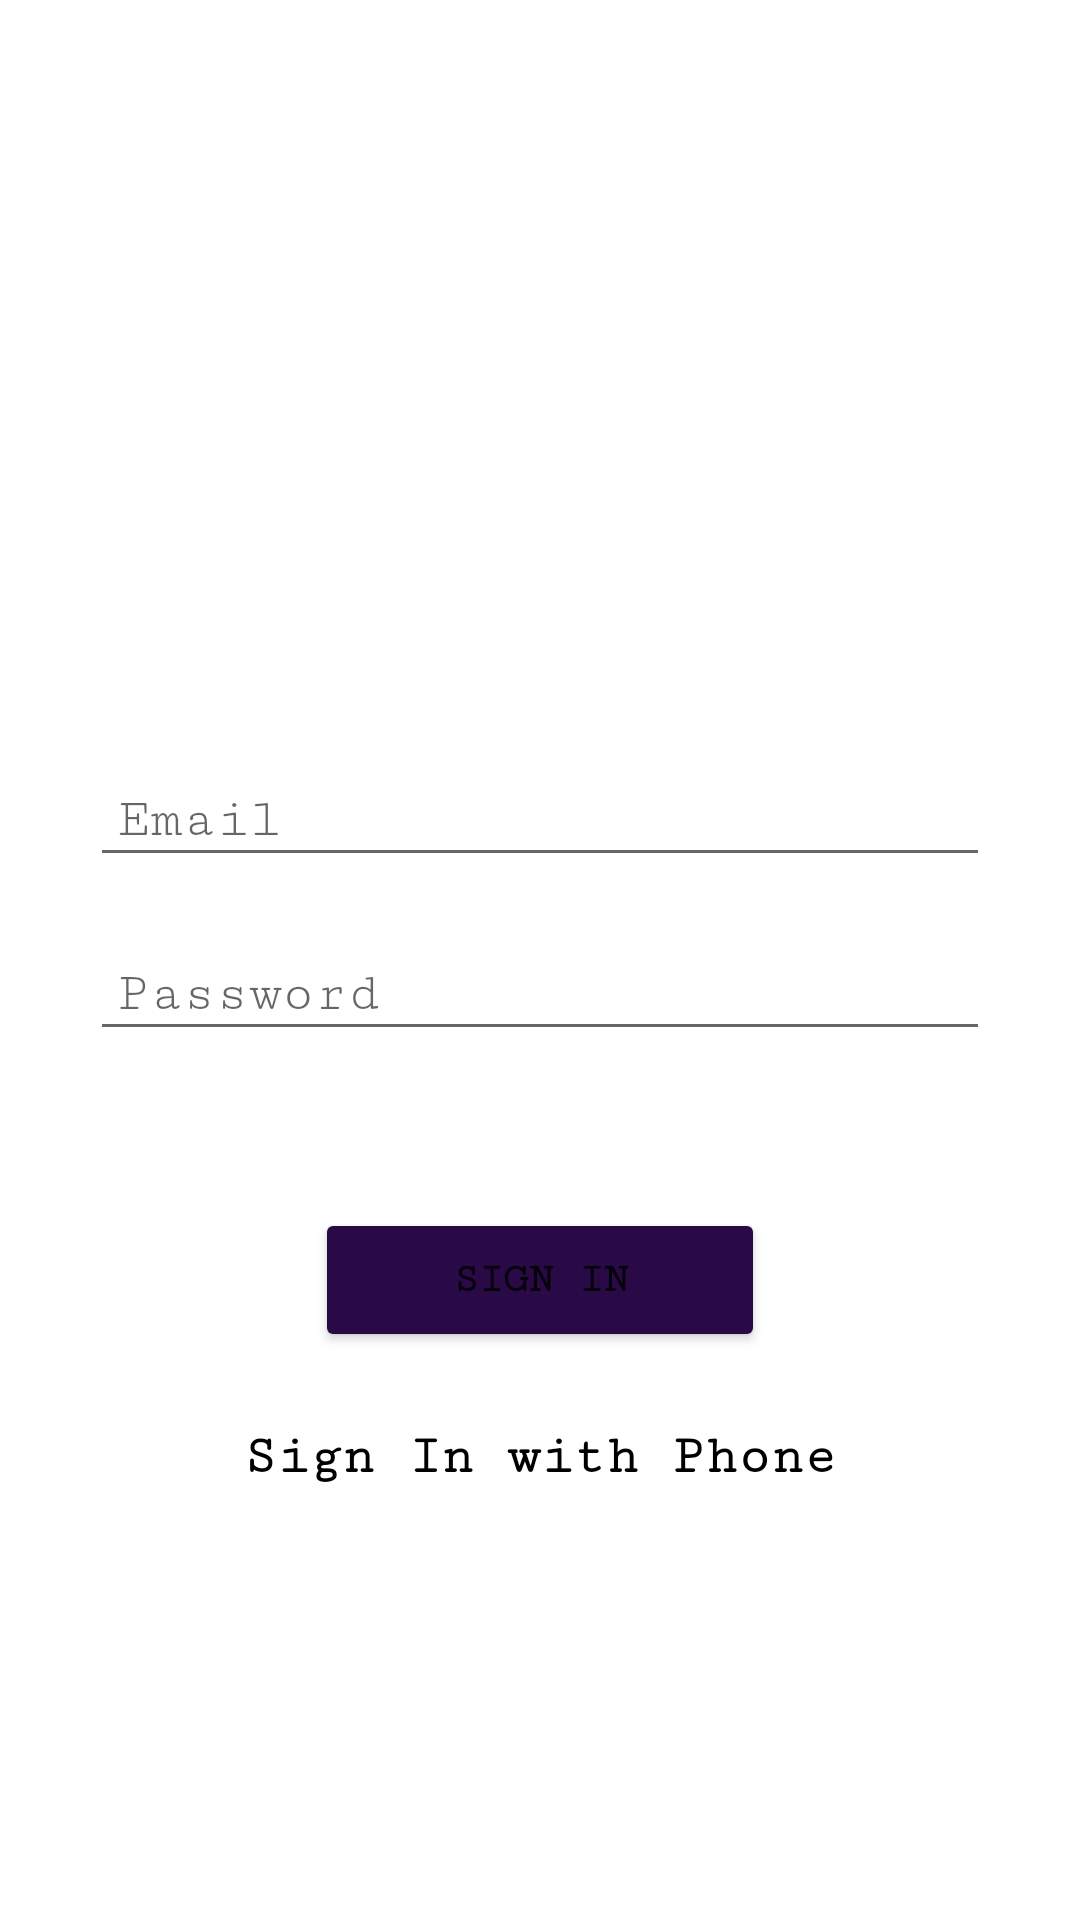

This screen was rendered from an Android layout file. Write that file and the resources it references.
<!-- AndroidManifest.xml: application theme Theme.SurfersChat -->
<!-- res/layout/activity_sign_in.xml -->
<?xml version="1.0" encoding="utf-8"?>
<LinearLayout xmlns:android="http://schemas.android.com/apk/res/android"
    xmlns:app="http://schemas.android.com/apk/res-auto"
    xmlns:tools="http://schemas.android.com/tools"
    android:layout_width="match_parent"
    android:layout_height="match_parent"
    tools:context=".SignInActivity"
    android:background="@drawable/app_background"
    android:gravity="center"
    android:orientation="vertical">

    <LinearLayout
        android:layout_width="match_parent"
        android:layout_height="wrap_content"
        android:layout_marginStart="30dp"
        android:layout_marginLeft="30dp"
        android:layout_marginEnd="30dp"
        android:layout_marginRight="30dp"
        android:gravity="center_horizontal"
        android:orientation="vertical">

        <ImageView
            android:id="@+id/appImage"
            android:layout_width="80dp"
            android:layout_height="80dp"
            android:layout_marginBottom="20dp"
            android:src="@drawable/app_image" />

        <EditText
            android:id="@+id/email_id_SignIn"
            android:layout_width="match_parent"
            android:layout_height="wrap_content"
            android:layout_marginTop="10dp"
            android:layout_marginBottom="10dp"
            android:ems="10"
            android:fontFamily="serif-monospace"
            android:hint="Email"
            android:inputType="textEmailAddress"
            android:padding="9dp"
            android:shadowColor="#0A0A0A"
            android:textColor="#0A0A0A"/>


        <EditText
            android:id="@+id/passwordSignIn"
            android:layout_width="match_parent"
            android:layout_height="wrap_content"
            android:layout_marginTop="10dp"
            android:layout_marginBottom="10dp"
            android:ems="10"
            android:fontFamily="serif-monospace"
            android:hint="Password"
            android:padding="9dp"
            android:shadowColor="#0A0A0A"
            android:textColor="#0A0A0A"

            />

        <TextView
            android:id="@+id/textClickToSignIn"
            android:layout_width="wrap_content"
            android:layout_height="wrap_content"
            android:layout_gravity="right"
            android:fontFamily="serif-monospace"
            android:gravity="right"
            android:padding="5dp"
            android:text="Click to Sign Up"
            android:textColor="#D3FFFFFF"
            android:textSize="11sp"
            android:textStyle="bold" />

        <Button
            android:id="@+id/btnSignIn"
            android:layout_width="150dp"
            android:layout_height="wrap_content"
            android:layout_marginTop="20dp"
            android:layout_marginBottom="10dp"
            android:backgroundTint="#2A0947"
            android:fontFamily="serif-monospace"
            android:text="sign in"
            android:textStyle="bold"
            app:cornerRadius="6dp"

            />


        <TextView
            android:id="@+id/textSignInWithPhone"
            android:layout_width="wrap_content"
            android:layout_height="wrap_content"
            android:layout_marginTop="15dp"
            android:fontFamily="serif-monospace"
            android:text="Sign In with Phone"
            android:textColor="@color/black"
            android:textSize="18sp"
            android:textStyle="bold" />

    </LinearLayout>


</LinearLayout>
<!-- resources referenced by this layout -->
<resources>
  <style name="Theme.SurfersChat" parent="Theme.MaterialComponents.DayNight.DarkActionBar">
          
          <item name="colorPrimary">#422C73</item>
          <item name="colorPrimaryVariant">#422C73</item>
          <item name="colorOnPrimary">@color/white</item>
          
          <item name="colorSecondary">@color/teal_200</item>
          <item name="colorSecondaryVariant">@color/teal_700</item>
          <item name="colorOnSecondary">@color/black</item>
          
          <item name="android:statusBarColor" tools:targetApi="21">?attr/colorPrimaryVariant</item>
          
      </style>
  <!-- not gathered from this repository: default colours our renderer supplied (Android Studio template values) -->
  <color name="teal_200">#FF03DAC5</color>
  <color name="teal_700">#FF018786</color>
  <color name="black">#FF000000</color>
  <color name="white">#FFFFFFFF</color>
</resources>
